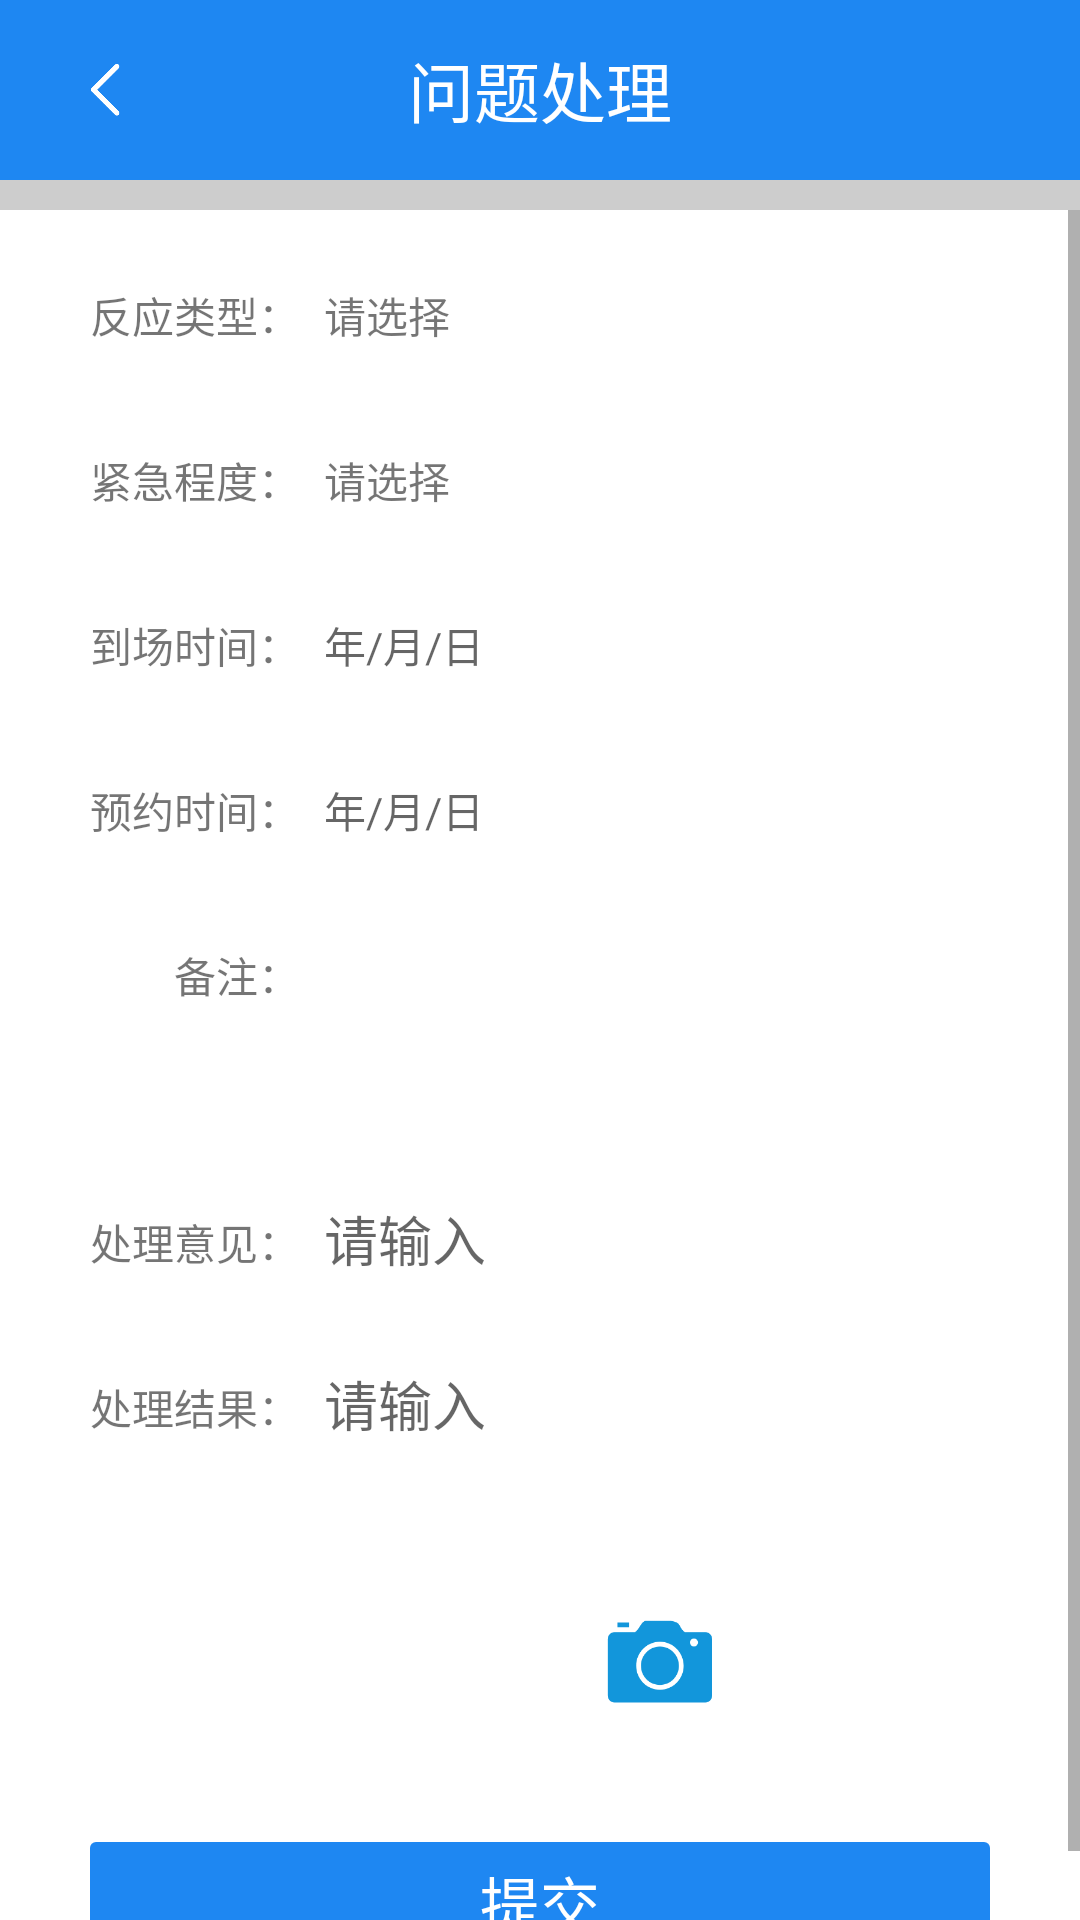

Reconstruct the res/layout file that produces this screen, plus the resources it refers to.
<!-- AndroidManifest.xml: application theme AppTheme -->
<!-- res/layout/activity_problem_process.xml -->
<LinearLayout xmlns:android="http://schemas.android.com/apk/res/android"
    android:layout_width="match_parent"
    android:layout_height="match_parent"
    android:orientation="vertical"
    android:background="@color/white"
    >
    <LinearLayout
        android:id="@+id/title_layout"
        android:layout_width="match_parent"
        android:layout_height="60dp"
        android:background="@color/common_blue"
        android:orientation="horizontal">

        <LinearLayout
            android:layout_width="0dp"
            android:layout_weight="0.5"
            android:gravity="left|center"
            android:layout_height="match_parent">
            <ImageView
                android:id="@+id/backBtn"
                android:layout_width="40dp"
                android:layout_height="40dp"
                android:padding="10dp"
                android:layout_marginLeft="15dp"
                android:src="@drawable/back"
                />
        </LinearLayout>

        <LinearLayout
            android:layout_width="0dp"
            android:layout_height="wrap_content"
            android:layout_gravity="center"
            android:layout_weight="1"
            android:gravity="center_horizontal"
            android:orientation="horizontal">
            <TextView
                android:layout_width="wrap_content"
                android:layout_height="wrap_content"
                android:textColor="@color/white"
                android:textSize="22sp"
                android:text="问题处理" />
        </LinearLayout>

        <LinearLayout
            android:layout_width="0dp"
            android:layout_height="match_parent"
            android:layout_gravity="right"
            android:layout_weight="0.5"
            android:gravity="right|center"
            android:orientation="horizontal">

        </LinearLayout>
    </LinearLayout>

    <LinearLayout
        android:layout_width="match_parent"
        android:layout_height="10dp"
        android:background="@color/common_background"></LinearLayout>

    <ScrollView
        android:layout_width="match_parent"
        android:layout_height="match_parent">

        <LinearLayout
            android:layout_width="match_parent"
            android:layout_height="match_parent"
            android:layout_marginLeft="20dp"
            android:layout_marginRight="20dp"
            android:orientation="vertical">

            <LinearLayout
                android:layout_width="match_parent"
                android:layout_height="40dp"
                android:layout_marginTop="15dp"
                android:orientation="horizontal">
                <TextView
                    android:layout_width="80dp"
                    android:layout_height="match_parent"
                    android:gravity="right|center"
                    android:text="反应类型："/>

                <TextView
                    android:id="@+id/feedbackType"
                    android:layout_width="match_parent"
                    android:layout_height="match_parent"
                    android:gravity="center|left"
                    android:paddingLeft="8dp"
                    android:text="请选择"
                    android:background="@drawable/bg_edittext"/>
            </LinearLayout>

            <LinearLayout
                android:layout_width="match_parent"
                android:layout_height="40dp"
                android:layout_marginTop="15dp"
                android:orientation="horizontal">
                <TextView
                    android:layout_width="80dp"
                    android:layout_height="match_parent"
                    android:gravity="right|center"
                    android:text="紧急程度："/>

                <TextView
                    android:id="@+id/level"
                    android:layout_width="match_parent"
                    android:layout_height="match_parent"
                    android:gravity="center|left"
                    android:paddingLeft="8dp"
                    android:text="请选择"
                    android:background="@drawable/bg_edittext"/>
            </LinearLayout>

            <LinearLayout
                android:layout_width="match_parent"
                android:layout_height="40dp"
                android:layout_marginTop="15dp"
                android:orientation="horizontal">
                <TextView
                    android:layout_width="80dp"
                    android:layout_height="match_parent"
                    android:gravity="right|center"
                    android:text="到场时间："/>

                <TextView
                    android:id="@+id/deadlineTime"
                    android:layout_width="match_parent"
                    android:layout_height="match_parent"
                    android:gravity="center|left"
                    android:paddingLeft="8dp"
                    android:hint="年/月/日"
                    android:background="@drawable/bg_edittext"/>
            </LinearLayout>

            <LinearLayout
                android:layout_width="match_parent"
                android:layout_height="40dp"
                android:layout_marginTop="15dp"
                android:orientation="horizontal">
                <TextView
                    android:layout_width="80dp"
                    android:layout_height="match_parent"
                    android:gravity="right|center"
                    android:text="预约时间："/>
                <TextView
                    android:id="@+id/orderTime"
                    android:layout_width="match_parent"
                    android:layout_height="match_parent"
                    android:gravity="center|left"
                    android:paddingLeft="8dp"
                    android:hint="年/月/日"
                    android:background="@drawable/bg_edittext"/>
            </LinearLayout>

            <LinearLayout
                android:layout_width="match_parent"
                android:layout_height="40dp"
                android:layout_marginTop="15dp"
                android:focusable="true"
                android:focusableInTouchMode="true"
                android:orientation="horizontal">
                <TextView
                    android:layout_width="80dp"
                    android:layout_height="match_parent"
                    android:gravity="right|center"
                    android:text="备注："/>

                <TextView
                    android:id="@+id/comment"
                    android:layout_width="match_parent"
                    android:layout_height="match_parent"
                    android:gravity="center|left"
                    android:padding="8dp"
                    android:background="@drawable/bg_edittext"/>
            </LinearLayout>

            <LinearLayout
                android:layout_width="match_parent"
                android:layout_height="wrap_content"
                android:layout_marginTop="15dp"
                android:orientation="horizontal">
                <TextView
                    android:layout_width="80dp"
                    android:layout_height="wrap_content"/>

                <LinearLayout
                    android:id="@+id/imageViewContent2"
                    android:layout_width="match_parent"
                    android:layout_height="wrap_content"
                    android:orientation="vertical">
                </LinearLayout>
            </LinearLayout>

            <LinearLayout
                android:layout_width="match_parent"
                android:layout_height="40dp"
                android:layout_marginTop="15dp"
                android:orientation="horizontal">
                <TextView
                    android:layout_width="80dp"
                    android:layout_height="match_parent"
                    android:gravity="right|center"
                    android:text="处理意见："/>

                <EditText
                    android:id="@+id/solve"
                    android:layout_width="match_parent"
                    android:layout_height="match_parent"
                    android:gravity="center|left"
                    android:padding="8dp"
                    android:hint="请输入"
                    android:background="@drawable/bg_edittext"/>
            </LinearLayout>

            <LinearLayout
                android:layout_width="match_parent"
                android:layout_height="40dp"
                android:layout_marginTop="15dp"
                android:orientation="horizontal">
                <TextView
                    android:layout_width="80dp"
                    android:layout_height="match_parent"
                    android:gravity="right|center"
                    android:text="处理结果："/>

                <EditText
                    android:id="@+id/result"
                    android:layout_width="match_parent"
                    android:layout_height="match_parent"
                    android:gravity="center|left"
                    android:padding="8dp"
                    android:hint="请输入"
                    android:background="@drawable/bg_edittext"/>
            </LinearLayout>

            <LinearLayout
                android:layout_width="match_parent"
                android:layout_height="wrap_content"
                android:layout_marginTop="15dp"
                android:orientation="horizontal">
                <TextView
                    android:layout_width="80dp"
                    android:layout_height="wrap_content"/>

                <LinearLayout
                    android:id="@+id/imageViewContent"
                    android:layout_width="match_parent"
                    android:layout_height="wrap_content"
                    android:orientation="vertical">

                    <LinearLayout
                        android:id="@+id/takePhoto"
                        android:layout_width="match_parent"
                        android:layout_height="100dp"
                        android:background="@drawable/bg_edittext"
                        android:gravity="center">
                        <ImageView
                            android:layout_width="40dp"
                            android:layout_height="40dp"
                            android:src="@drawable/photo"/>
                    </LinearLayout>

                </LinearLayout>
            </LinearLayout>

            <LinearLayout
                android:id="@+id/submit"
                android:layout_width="match_parent"
                android:layout_height="60dp"
                android:orientation="horizontal"
                android:paddingTop="10dp"
                android:paddingBottom="10dp"
                android:paddingLeft="10dp"
                android:paddingRight="10dp"
                android:gravity="center">
                <TextView
                    android:background="@drawable/bg_confirm_btn"
                    android:layout_width="match_parent"
                    android:layout_height="match_parent"
                    android:textColor="@color/white"
                    android:textSize="20sp"
                    android:gravity="center"
                    android:text="提交"/>
            </LinearLayout>
        </LinearLayout>
    </ScrollView>

</LinearLayout>
<!-- resources referenced by this layout -->
<resources>
  <color name="common_background">#cdcdcd</color>
  <color name="common_blue">#1e87f2</color>
  <color name="white">#ffffff</color>
  <!-- drawable back: png bitmap (drawable, 1108 bytes) -->
  <!-- drawable bg_confirm_btn (drawable) -->
  <?xml version="1.0" encoding="utf-8"?>
  <shape xmlns:android="http://schemas.android.com/apk/res/android">
      <solid android:color="@color/common_blue" />
      <corners android:radius="2dp" />
  
  </shape>
  <!-- drawable photo: png bitmap (drawable, 3974 bytes) -->
  <style name="AppTheme" parent="AppBaseTheme">
  
      </style>
  <style name="AppBaseTheme" parent="Theme.AppCompat.Light.DarkActionBar">
          
          <item name="android:textAllCaps">false</item>
          <item name="android:windowActionBar">false</item>
          <item name="windowActionBar">false</item>
          <item name="android:windowAnimationStyle">@style/AnimationActivity</item>
          <item name="windowNoTitle">true</item>
          <item name="colorPrimary">@color/colorPrimary</item>
          <item name="colorPrimaryDark">@color/common_blue</item>
          <item name="colorAccent">@color/colorAccent</item>
          <item name="android:windowDisablePreview">true</item>
          <item name="android:windowBackground">@android:color/transparent</item>
      </style>
  <style name="AnimationActivity" parent="@android:style/Animation.Activity">
          <item name="android:activityOpenEnterAnimation">@anim/slide_in_left</item>
          <item name="android:activityOpenExitAnimation">@anim/slide_out_left</item>
          <item name="android:activityCloseEnterAnimation">@anim/slide_in_right</item>
          <item name="android:activityCloseExitAnimation">@anim/slide_out_right</item>
      </style>
  <color name="colorPrimary">#008577</color>
  <color name="colorAccent">#D81B60</color>
</resources>
